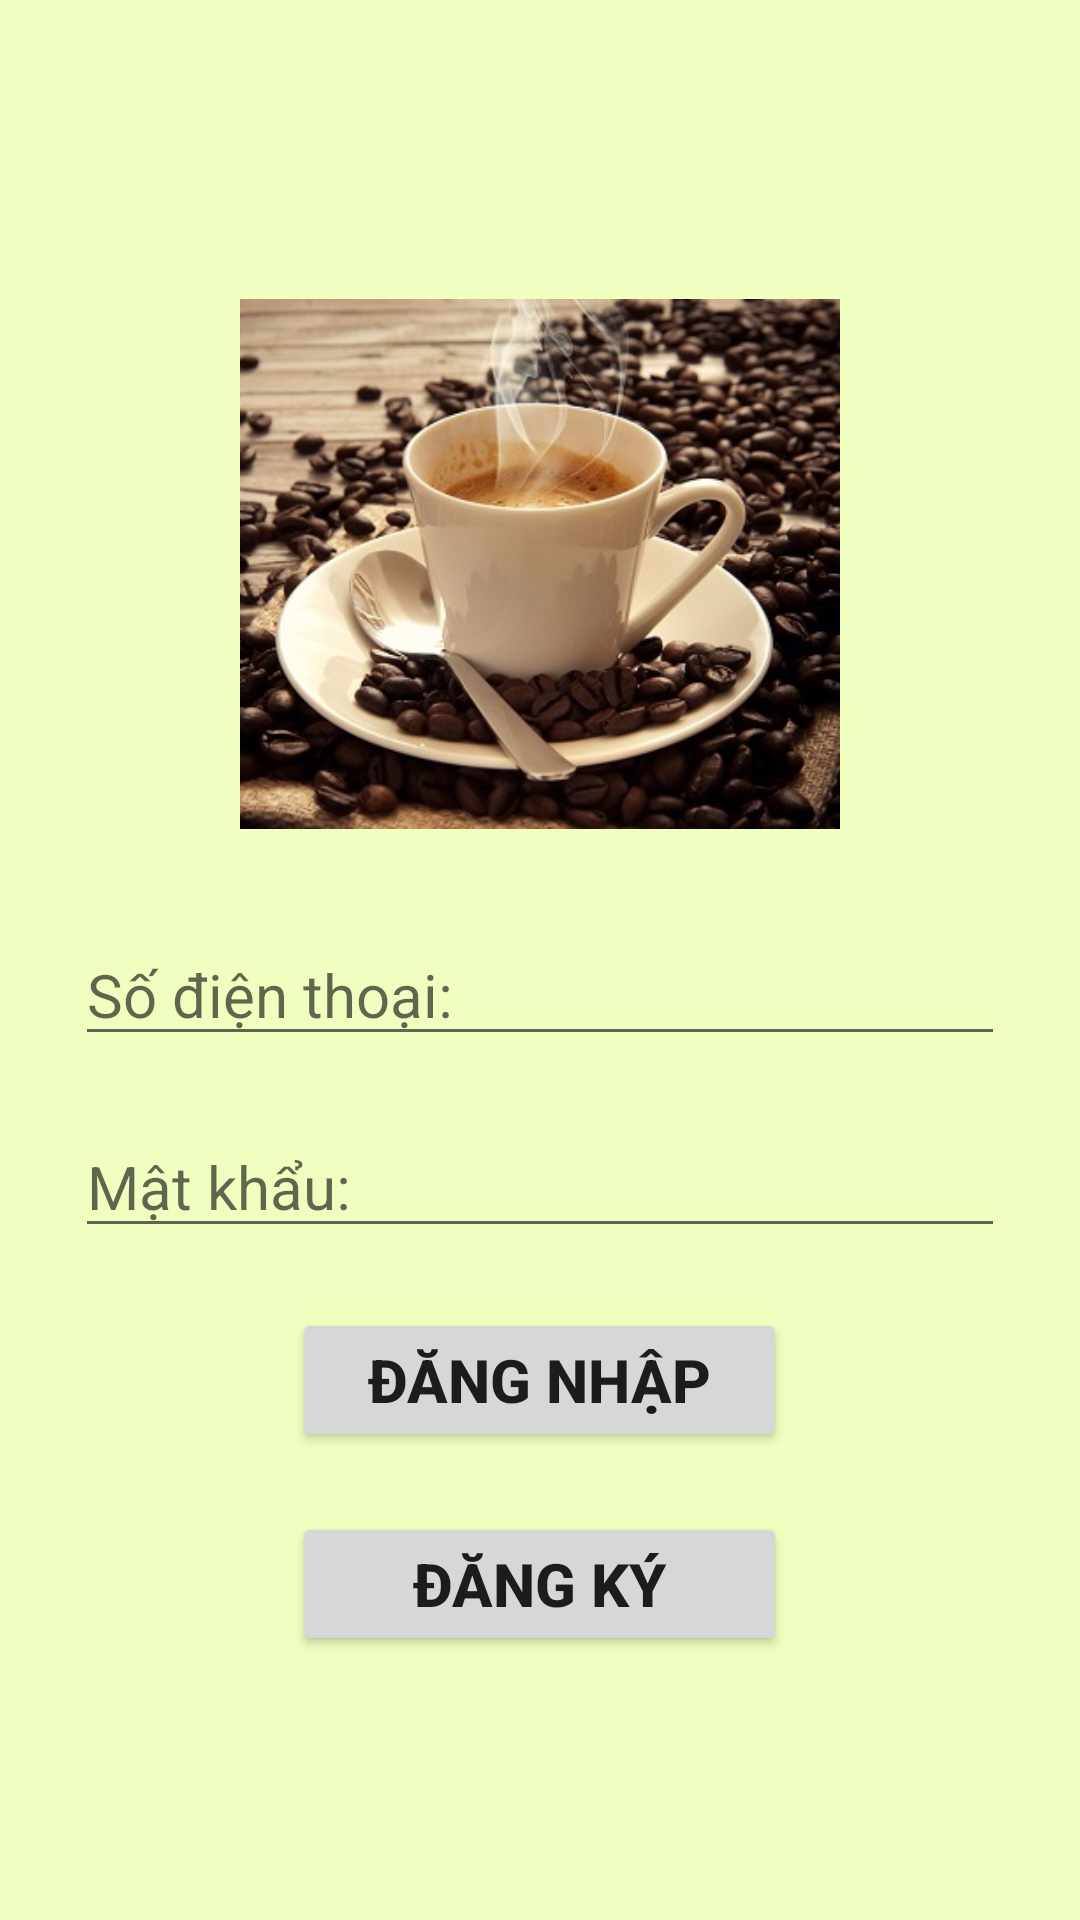

Android layout source for this screen:
<!-- AndroidManifest.xml: application theme Theme.DigitalMarketCard -->
<!-- res/layout/activity_main.xml -->
<?xml version="1.0" encoding="utf-8"?>
<RelativeLayout
    xmlns:android="http://schemas.android.com/apk/res/android"
    xmlns:app="http://schemas.android.com/apk/res-auto"
    xmlns:tools="http://schemas.android.com/tools"
    android:layout_width="match_parent"
    android:layout_height="match_parent"
    tools:context=".MainActivity"
    android:background="#f0ffc0"
    android:gravity="center">

    <LinearLayout
        android:layout_width="match_parent"
        android:layout_height="wrap_content"
        android:layout_margin="25dp"
        android:gravity="center"
        android:orientation="vertical" >

        <ImageView
            android:layout_width="200dp"
            android:layout_height="200dp"
            android:layout_marginVertical="10dp"
            android:src="@drawable/logo2"/>

        <EditText
            android:id="@+id/txtPhoneNumber"
            android:layout_width="match_parent"
            android:layout_height="wrap_content"
            android:layout_marginVertical="10dp"
            android:hint="Số điện thoại: "
            android:inputType="phone"
            android:textSize="20sp" />

        <EditText
            android:id="@+id/txtPasscode"
            android:layout_width="match_parent"
            android:layout_height="wrap_content"
            android:layout_marginVertical="10dp"
            android:hint="Mật khẩu: "
            android:inputType="textPassword"
            android:textSize="20sp" />


        <Button
            android:id="@+id/btnLogin"
            android:layout_width="165dp"
            android:layout_height="wrap_content"
            android:layout_marginVertical="10dp"
            android:text="Đăng nhập"
            android:textSize="20sp"
            android:textStyle="bold" />

        <Button
            android:id="@+id/btnRegister"
            android:layout_width="165dp"
            android:layout_height="wrap_content"
            android:layout_marginVertical="10dp"
            android:text="Đăng ký"
            android:textSize="20sp"
            android:textStyle="bold" />

    </LinearLayout>

</RelativeLayout>
<!-- resources referenced by this layout -->
<resources>
  <!-- drawable logo2: png bitmap (drawable, 247780 bytes) -->
  <style name="Theme.DigitalMarketCard" parent="Theme.MaterialComponents.DayNight.DarkActionBar">
          
          <item name="colorPrimary">@color/purple_500</item>
          <item name="colorPrimaryVariant">@color/purple_700</item>
          <item name="colorOnPrimary">@color/white</item>
          
          <item name="colorSecondary">@color/teal_200</item>
          <item name="colorSecondaryVariant">@color/teal_700</item>
          <item name="colorOnSecondary">@color/black</item>
          
          <item name="android:statusBarColor" tools:targetApi="l">?attr/colorPrimaryVariant</item>
          
      </style>
  <!-- not gathered from this repository: default colours our renderer supplied (Android Studio template values) -->
  <color name="purple_500">#FF6200EE</color>
  <color name="purple_700">#FF3700B3</color>
  <color name="teal_200">#FF03DAC5</color>
  <color name="teal_700">#FF018786</color>
  <color name="black">#FF000000</color>
  <color name="white">#FFFFFFFF</color>
</resources>
